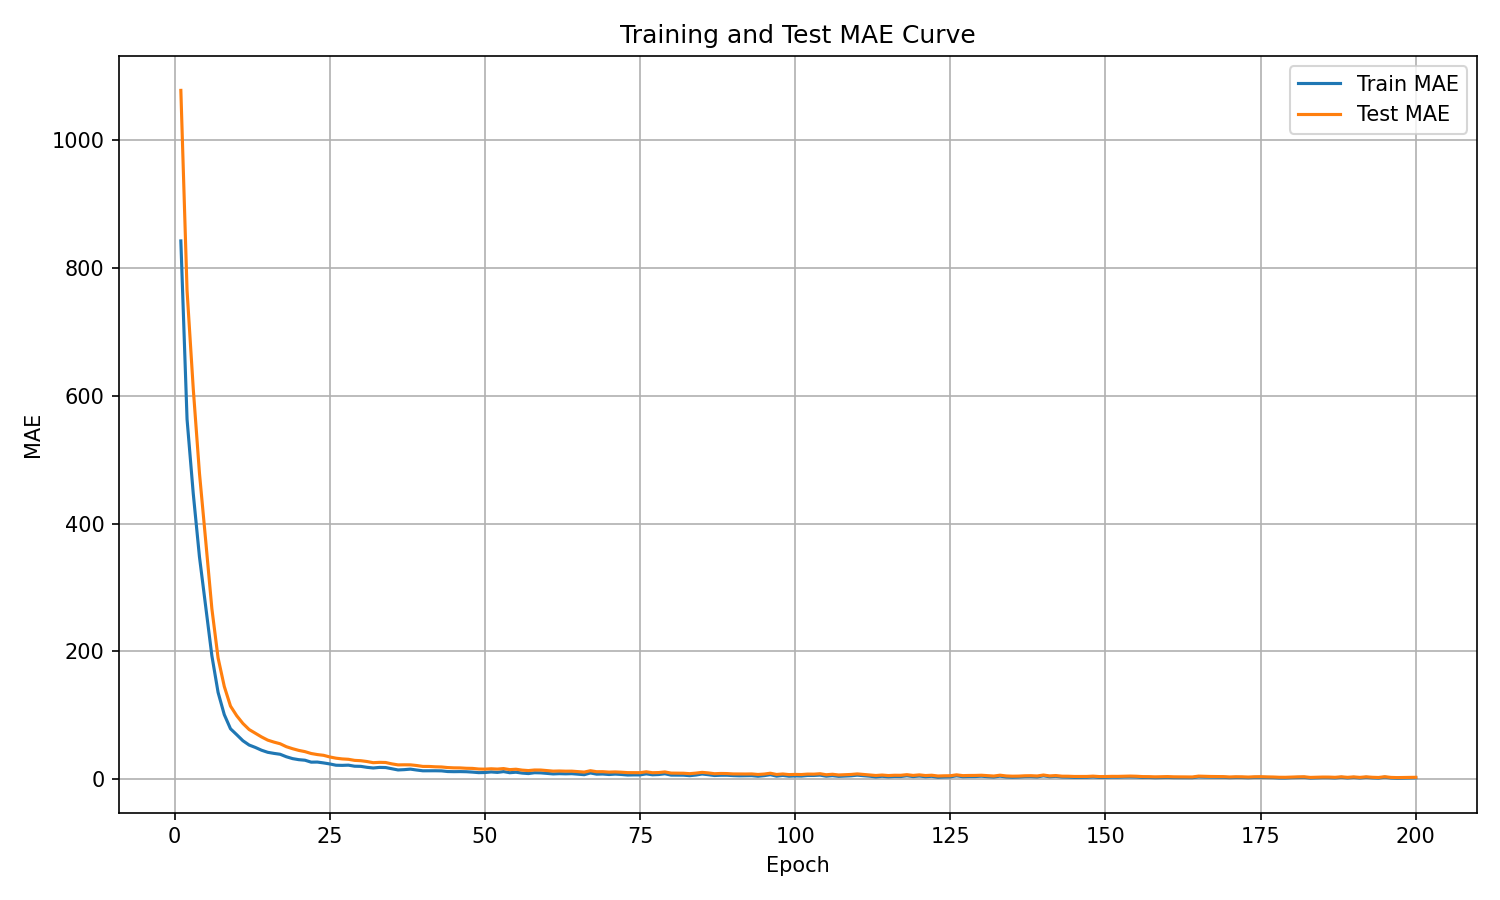

Data behind this chart, as committed beside it:
epoch, train_mae, test_mae
1, 842.2, 1078
2, 563.1, 764.6
3, 446.7, 610.8
4, 347.7, 478.6
5, 270.7, 373.6
6, 193, 266.6
7, 135.7, 189.6
8, 100.9, 145
9, 78.81, 114.3
10, 69.57, 99.24
11, 60.07, 87.12
12, 53.38, 77.65
13, 49.6, 71.88
14, 45.25, 66.04
15, 41.98, 61.04
16, 40.29, 57.95
17, 38.9, 55.37
18, 35, 50.74
19, 32.12, 47.63
20, 30.45, 44.98
21, 29.6, 43.03
22, 26.57, 40.1
23, 26.71, 38.43
24, 25.36, 37.26
25, 23.78, 34.7
26, 21.75, 32.79
27, 21.52, 31.63
28, 21.87, 31.04
29, 20.21, 29.35
30, 19.98, 28.83
31, 18.47, 27.55
32, 17.43, 25.74
33, 18.35, 26.24
34, 18.15, 26.01
35, 16.28, 23.86
36, 14.36, 22.29
37, 14.84, 22.42
38, 15.66, 22.35
39, 14.25, 21.31
40, 13.04, 19.89
41, 13.09, 19.84
42, 13.1, 19.29
43, 12.94, 19.04
44, 11.88, 18.1
45, 11.69, 17.66
46, 11.79, 17.56
47, 11.59, 16.98
48, 10.99, 16.78
49, 10.16, 15.82
50, 10.36, 15.62
51, 11.23, 16.2
52, 10.54, 15.72
53, 11.79, 16.53
54, 10.04, 14.88
55, 10.81, 15.49
56, 9.469, 14.1
57, 8.7, 13.38
58, 10.02, 14.28
59, 9.796, 14.23
60, 9.012, 13.45
... 140 more rows
